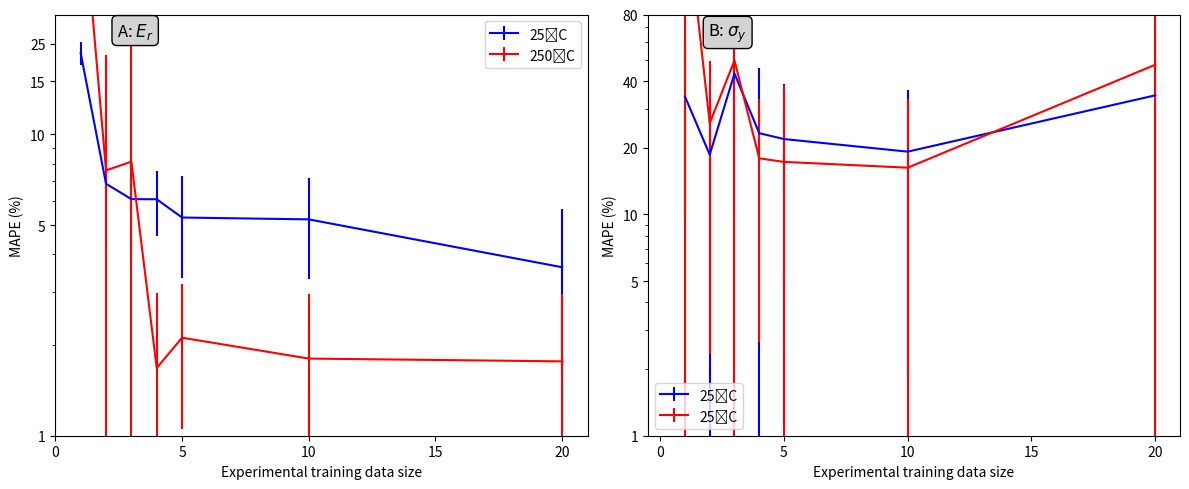

The matplotlib source for this figure: (Note: this script raises an exception after producing the figure.)
import numpy as np
import matplotlib.pyplot as plt

n = [1, 2, 3, 4, 5, 10, 20]
n1 = n
# 25˚C
Ti25E = [18.619205, 6.8593493, 6.0983825, 6.091887, 5.298505, 5.2244196, 3.6239312]
εTi25E = [1.6743975, 2.5646875, 1.9379541, 1.4813129, 1.9537387, 1.9212662, 2.01604]
Ti25σ = [34.068943, 18.617916, 43.272, 23.271488, 21.895184, 19.204937, 34.49958]
εTi25σ = [24.325975, 18.127224, 33.714092, 22.803173, 17.10482, 17.321714, 36.6192]
# 250˚C
Ti250E = [70.95709, 7.5985556, 8.114405, 1.6784289, 2.1151547, 1.8030748, 1.7651669]
εTi250E = [31.052818, 10.786752, 13.492649, 1.3040054, 1.0622171, 1.1414853, 1.182222]
Ti250σ = [261.21823, 25.825928, 49.60928, 17.916042, 17.266216, 16.254345, 47.430775]
εTi250σ = [270.2345, 23.495884, 65.91791, 15.266485, 21.114838, 16.953184, 59.20635]

fig, (ax1, ax2) = plt.subplots(1, 2, figsize=(12, 5))
ax1.errorbar(n, Ti25E, yerr = εTi25E, color = 'blue', label = "25˚C")
ax1.errorbar(n, Ti250E, yerr = εTi250E, color = 'red', label = "250˚C")
ax1.set_yscale('log')
ax1.set_ylim([1, 25])
ax1.set_xlim([0, 21])
ax1.set_xticks([0, 5, 10, 15, 20])
ax1.set_yticks([1, 5, 10, 15, 20])
ax1.set_yticklabels([1, 5, 10, 15, 25])
ax1.legend()
ax1.set_ylabel("MAPE (%)")
ax1.set_xlabel("Experimental training data size")
ax1.annotate("A: $E_{r}$", xy=(0.15, 0.95), xycoords="axes fraction",
              fontsize=12, ha="center",
              bbox=dict(boxstyle="round,pad=0.3", edgecolor="black", facecolor="lightgray"))

ax2.errorbar(n1, Ti25σ, yerr = εTi25σ, color = 'blue', label = "25˚C")
ax2.errorbar(n1, Ti250σ, yerr = εTi250σ, color = 'red', label = "25˚C")
ax2.set_yscale('log')
ax2.set_ylim([1, 80])
ax2.set_xlim([-0.5, 21])
ax2.set_xticks([0, 5, 10, 15, 20])
ax2.set_yticks([1, 5, 10, 20, 40, 80])
ax2.set_yticklabels([1, 5, 10, 20, 40, 80])
ax2.legend()
ax2.set_ylabel("MAPE (%)")
ax2.set_xlabel("Experimental training data size")
plt.subplots_adjust(bottom=0.180)
fig.tight_layout()
ax2.annotate("B: $\sigma_{y}$", xy=(0.15, 0.95), xycoords="axes fraction",
              fontsize=12, ha="center",
              bbox=dict(boxstyle="round,pad=0.3", edgecolor="black", facecolor="lightgray"))
plt.savefig("/Users/<user>/Desktop/figure1.jpeg", dpi=800, bbox_inches="tight")
plt.show()